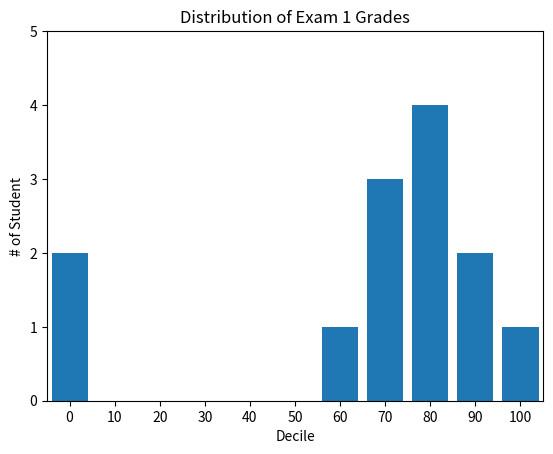

This chart was generated by the following Python code:
from matplotlib import pyplot as plt
from collections import Counter
grades = [83, 95, 91, 87, 70, 0, 85, 82, 100, 67, 73, 77, 0]
decile = lambda grade: grade // 10 * 10
histogram = Counter(decile(grade) for grade in grades)

plt.bar([x for x in histogram.keys()],
        histogram.values(),
        8)
plt.axis([-5, 105, 0, 5]) #x -5 ~ 105, y 0 ~ 5
plt.xticks([10 * i for i in range(11)])
plt.xlabel("Decile")
plt.ylabel("# of Student")
plt.title("Distribution of Exam 1 Grades")
plt.show()
